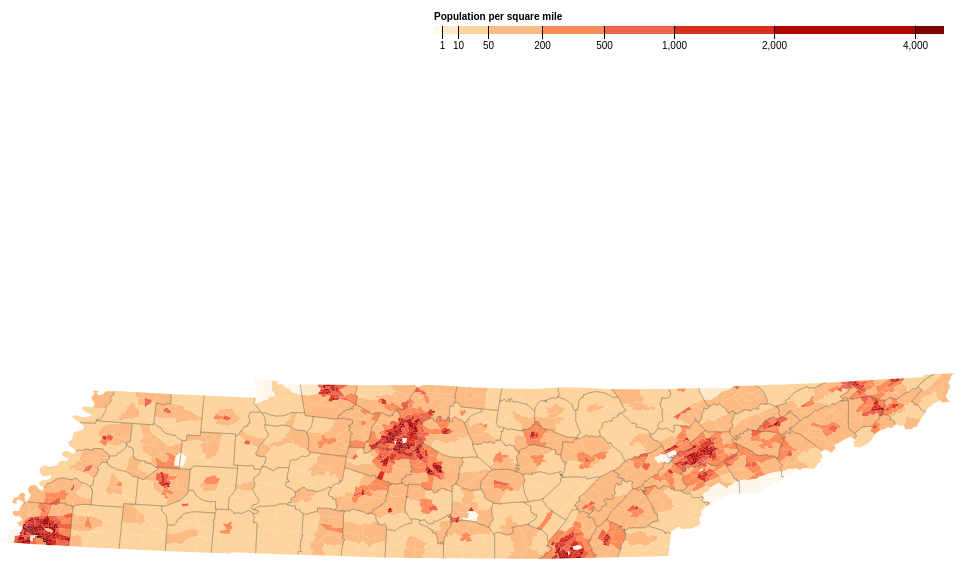
D3 v4 page, settled after 480 driven frames (8 s of simulated time); the page loaded 1 data file(s).



var svg = d3.select("svg"),
    width = +svg.attr("width"),
    height = +svg.attr("height");

var path = d3.geoPath();

var color = d3.scaleThreshold()
    .domain([1, 10, 50, 200, 500, 1000, 2000, 4000])
    .range(d3.schemeOrRd[9]);

var x = d3.scaleSqrt()
    .domain([0, 4500])
    .rangeRound([440, 950]);

var g = svg.append("g")
    .attr("class", "key")
    .attr("transform", "translate(0,40)");

g.selectAll("rect")
  .data(color.range().map(function(d) {
      d = color.invertExtent(d);
      if (d[0] == null) d[0] = x.domain()[0];
      if (d[1] == null) d[1] = x.domain()[1];
      return d;
    }))
  .enter().append("rect")
    .attr("height", 8)
    .attr("x", function(d) { return x(d[0]); })
    .attr("width", function(d) { return x(d[1]) - x(d[0]); })
    .attr("fill", function(d) { return color(d[0]); });

g.append("text")
    .attr("class", "caption")
    .attr("x", x.range()[0])
    .attr("y", -6)
    .attr("fill", "#000")
    .attr("text-anchor", "start")
    .attr("font-weight", "bold")
    .text("Population per square mile");

g.call(d3.axisBottom(x)
    .tickSize(13)
    .tickValues(color.domain()))
  .select(".domain")
    .remove();

d3.json("TN.json", function(error, topology) {
  if (error) throw error;

  svg.append("g")
    .selectAll("path")
    .data(topojson.feature(topology, topology.objects.tracts).features)
    .enter().append("path")
      .attr("fill", function(d) { return color(d.properties.density); })
      .attr("d", path);

  svg.append("path")
      .datum(topojson.feature(topology, topology.objects.counties))
      .attr("fill", "none")
      .attr("stroke", "#000")
      .attr("stroke-opacity", 0.3)
      .attr("d", path);
});



### data: TN.json
{
 "type": "Topology",
 "bbox": [
  -5.684341886080802e-14,
  387.1,
  960.0,
  572.9
 ],
 "transform": {
  "scale": [
   0.0096,
   0.001857
  ],
  "translate": [
   -5.684341886080802e-14,
   387.1
  ]
 },
 "objects": {
  "tracts": {
   "type": "GeometryCollection",
   "geometries": [
    "{... 4 keys}",
    "{... 4 keys}",
    "{... 4 keys}",
    "{... 4 keys}",
    "{... 4 keys}",
    "{... 4 keys}",
    "{... 4 keys}",
    "{... 4 keys}",
    "... 1,489 more items"
   ]
  },
  "counties": {
   "type": "GeometryCollection",
   "geometries": [
    "{... 2 keys}"
   ]
  }
 },
 "arcs": [
  [
   [
    70235,
    41727
   ],
   [
    276,
    -582
   ]
  ],
  [
   [
    70511,
    41145
   ],
   [
    214,
    -528
   ]
  ],
  [
   [
    70725,
    40617
   ],
   [
    46,
    1079
   ]
  ],
  [
   [
    70771,
    41696
   ],
   [
    -754,
    1675
   ]
  ],
  [
   [
    70017,
    43371
   ],
   [
    -126,
    -1005
   ]
  ],
  [
   [
    69891,
    42366
   ],
   [
    344,
    -639
   ]
  ],
  [
   [
    70771,
    41696
   ],
   [
    159,
    -1102
   ],
   [
    448,
    -682
   ]
  ],
  [
   [
    71378,
    39912
   ],
   [
    3,
    13
   ]
  ],
  "... 4,286 more items"
 ]
}